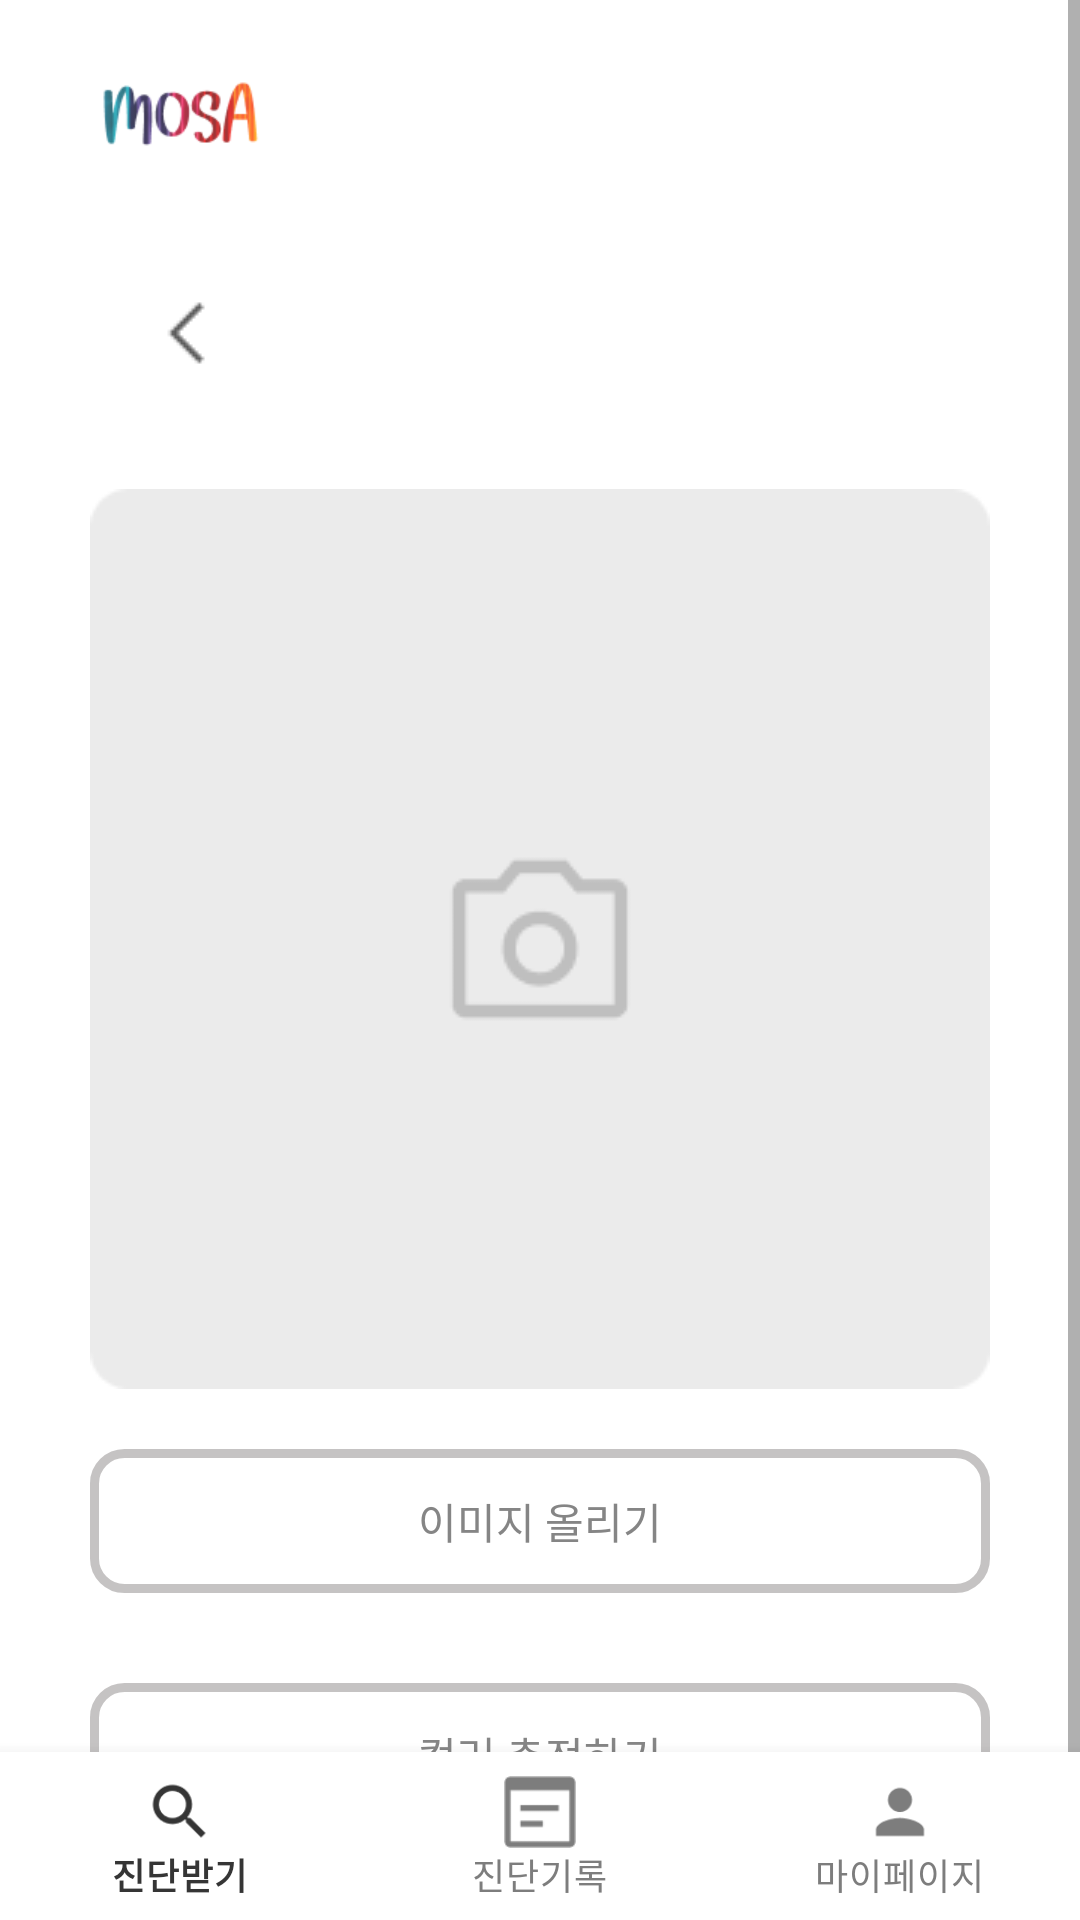

This screen was rendered from an Android layout file. Write that file and the resources it references.
<!-- AndroidManifest.xml: application theme Theme.Aiproject -->
<!-- res/layout/initial_activity.xml -->
<?xml version="1.0" encoding="utf-8"?>
<androidx.constraintlayout.widget.ConstraintLayout
    xmlns:android="http://schemas.android.com/apk/res/android"
    xmlns:app="http://schemas.android.com/apk/res-auto"
    xmlns:tools="http://schemas.android.com/tools"
    android:layout_width="match_parent"
    android:layout_height="match_parent"

    android:orientation="vertical"
    android:background="@color/white"
    tools:context=".IntitialActivity">


    <ScrollView
        android:layout_width="match_parent"
        android:layout_height="match_parent"
        app:layout_constraintStart_toStartOf="parent"
        app:layout_constraintTop_toTopOf="parent"
        >
    <RelativeLayout
        android:layout_width="match_parent"
        android:layout_height="match_parent"
        android:orientation="vertical"

        >

        <ImageView
            android:id="@+id/mosa_logo"
            android:layout_width="120dp"
            android:layout_height="79dp"
            android:background="@drawable/mosa_color"
            app:layout_constraintStart_toStartOf="parent"
            app:layout_constraintTop_toTopOf="parent"
            />

        <ImageButton
            android:id="@+id/back"
            android:layout_width="wrap_content"
            android:layout_height="wrap_content"
            android:layout_marginTop="20dp"
            android:src="@drawable/arrow_back"
            android:layout_marginLeft="50dp"
            android:layout_below="@+id/mosa_logo"
            android:background="@android:color/transparent"
            />

        <ImageButton
            android:id="@+id/cma"
            android:layout_width="wrap_content"
            android:layout_height="wrap_content"
            android:layout_below="@+id/back"
            android:layout_centerInParent="true"
            android:layout_gravity="center"
            android:layout_marginTop="40dp"
            android:background="@android:color/transparent"
            android:src="@drawable/capture_image" />

        <android.widget.Button
            android:id="@+id/img_button"
            android:layout_width="300dp"
            android:layout_height="wrap_content"
            android:layout_below="@+id/cma"
            android:layout_centerHorizontal="true"
            android:layout_gravity="center"
            android:layout_marginHorizontal="50dp"
            android:layout_marginStart="10dp"
            android:layout_marginTop="20dp"
            android:layout_marginEnd="10dp"
            android:layout_marginBottom="10dp"
            android:background="@drawable/bin_red"
            android:fontFamily="@font/nanumgothic"
            android:text="이미지 올리기"
            android:textColor="#858585" />

        <android.widget.Button
            android:id="@+id/check_btn"
            android:layout_width="300dp"
            android:layout_height="wrap_content"
            android:layout_below="@+id/img_button"
            android:layout_centerHorizontal="true"
            android:layout_gravity="center"
            android:layout_marginHorizontal="50dp"
            android:layout_marginStart="10dp"
            android:layout_marginTop="20dp"
            android:layout_marginEnd="10dp"
            android:layout_marginBottom="50dp"
            android:background="@drawable/bin_red"
            android:fontFamily="@font/nanumgothic"
            android:text="컬러 측정하기"
            android:textColor="#858585"

            />



        <TextView
            android:id="@+id/face_info"
            android:layout_width="match_parent"
            android:layout_height="wrap_content"
            android:layout_marginTop="12dp"
            android:text=""
            app:layout_constraintEnd_toEndOf="parent"
            app:layout_constraintHorizontal_bias="0.498"
            app:layout_constraintStart_toStartOf="parent"

            />

    </RelativeLayout>
    </ScrollView>


    <com.google.android.material.bottomnavigation.BottomNavigationView
        android:id="@+id/bottom_navigation"
        android:layout_width="0dp"
        android:layout_height="wrap_content"
        android:background="#ffffff"
        app:layout_constraintBottom_toBottomOf="parent"
        app:layout_constraintEnd_toEndOf="parent"
        app:layout_constraintStart_toStartOf="parent"
        app:menu="@menu/bottom_menu"
        app:itemIconTint="@color/navigation_selector_color"
        app:itemTextColor="@color/navigation_selector_color"
        app:itemBackground="@color/white"
        />

</androidx.constraintlayout.widget.ConstraintLayout>
<!-- resources referenced by this layout -->
<resources>
  <color name="white">#FFFFFFFF</color>
  <!-- drawable arrow_back: png bitmap (drawable, 333 bytes) -->
  <!-- drawable bin_red (drawable) -->
  <?xml version="1.0" encoding="utf-8"?>
  <shape xmlns:android="http://schemas.android.com/apk/res/android"
      android:shape="rectangle">
      <solid android:color="#ffffff"/>
      <stroke
          android:width="3dp"
          android:color="@color/white_gray" />
      <padding
          android:bottom="5dp"
          android:left="5dp"
          android:right="5dp"
          android:top="5dp" />
      <corners
          android:bottomLeftRadius="10dp"
          android:bottomRightRadius="10dp"
          android:topLeftRadius="10dp"
          android:topRightRadius="10dp"
          />
  </shape>
  <!-- drawable capture_image: png bitmap (drawable, 2542 bytes) -->
  <!-- drawable mosa_color: png bitmap (drawable, 6601 bytes) -->
  <style name="Theme.Aiproject" parent="Theme.MaterialComponents.DayNight.NoActionBar">
          
          <item name="colorPrimary">#FF4D4D</item>
          <item name="colorPrimaryVariant">@color/purple_700</item>
          <item name="colorOnPrimary">@color/white</item>
          
          <item name="colorSecondary">#FFFFFF</item>
          <item name="colorSecondaryVariant">@color/teal_700</item>
          <item name="colorOnSecondary">@color/black</item>
          
          <item name="android:windowLightStatusBar" tools:targetApi="m">true</item>
          <item name="android:statusBarColor">@android:color/white</item>
          <item name="android:navigationBarColor">@android:color/transparent</item>
          <item name="android:enforceNavigationBarContrast" tools:targetApi="q">false</item>
          <item name="android:enforceStatusBarContrast" tools:targetApi="q">false</item>
          
      </style>
  <color name="white_gray">#90999595</color>
  <color name="purple_700">#FF3700B3</color>
  <color name="teal_700">#FF018786</color>
  <color name="black">#FF000000</color>
</resources>
